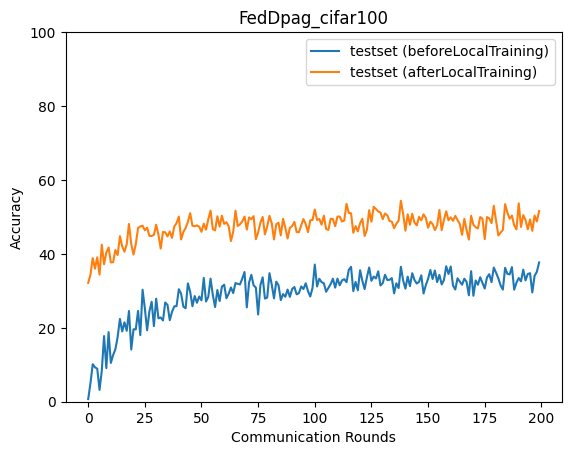

Source data for this figure (header and first rows):
epoch, accuracy_test_before, accuracy_test_after
0, 0.7052, 32.16
1, 5.03, 34.36
2, 10.16, 38.87
3, 9.319, 35.99
4, 8.926, 39.08
5, 3.203, 34.4
6, 8.396, 42.49
7, 17.77, 37.2
8, 9.102, 40.38
9, 18.84, 41.71
10, 10.49, 37.68
11, 12.63, 37.76
12, 14.17, 41.03
13, 17.55, 39.68
14, 22.4, 44.79
15, 19.01, 42.05
16, 21.49, 40.58
17, 19.19, 42.58
18, 24.55, 48.1
19, 14.12, 42.64
20, 19.62, 39.83
21, 19.56, 42.61
22, 24.58, 46.99
23, 18.01, 47.44
24, 30.29, 47.62
25, 25.26, 46.39
26, 19.33, 47.1
27, 24.4, 44.87
28, 27.04, 44.84
29, 20.45, 45.15
30, 27.89, 47.89
31, 22.56, 45.18
32, 22.79, 41.45
33, 21.99, 45.95
34, 26.86, 45.82
35, 26.2, 44.74
36, 22.06, 46.06
37, 24.33, 44.33
38, 25.8, 47.43
39, 25.87, 48.33
40, 30.44, 50.08
41, 29.25, 43.91
42, 25.72, 45.93
43, 25.3, 47.02
44, 32.02, 48.65
45, 29.75, 51.01
46, 25.83, 47.62
47, 28.59, 47.48
48, 26.77, 47.7
49, 28.47, 47.35
50, 27.44, 45.97
51, 33.48, 48.19
52, 27.12, 46.55
53, 28.35, 49.37
54, 33.31, 51.7
55, 28.89, 46.7
56, 25.62, 46.37
57, 30.21, 50.17
58, 27.23, 47.38
59, 31.12, 50.33
... 140 more rows
